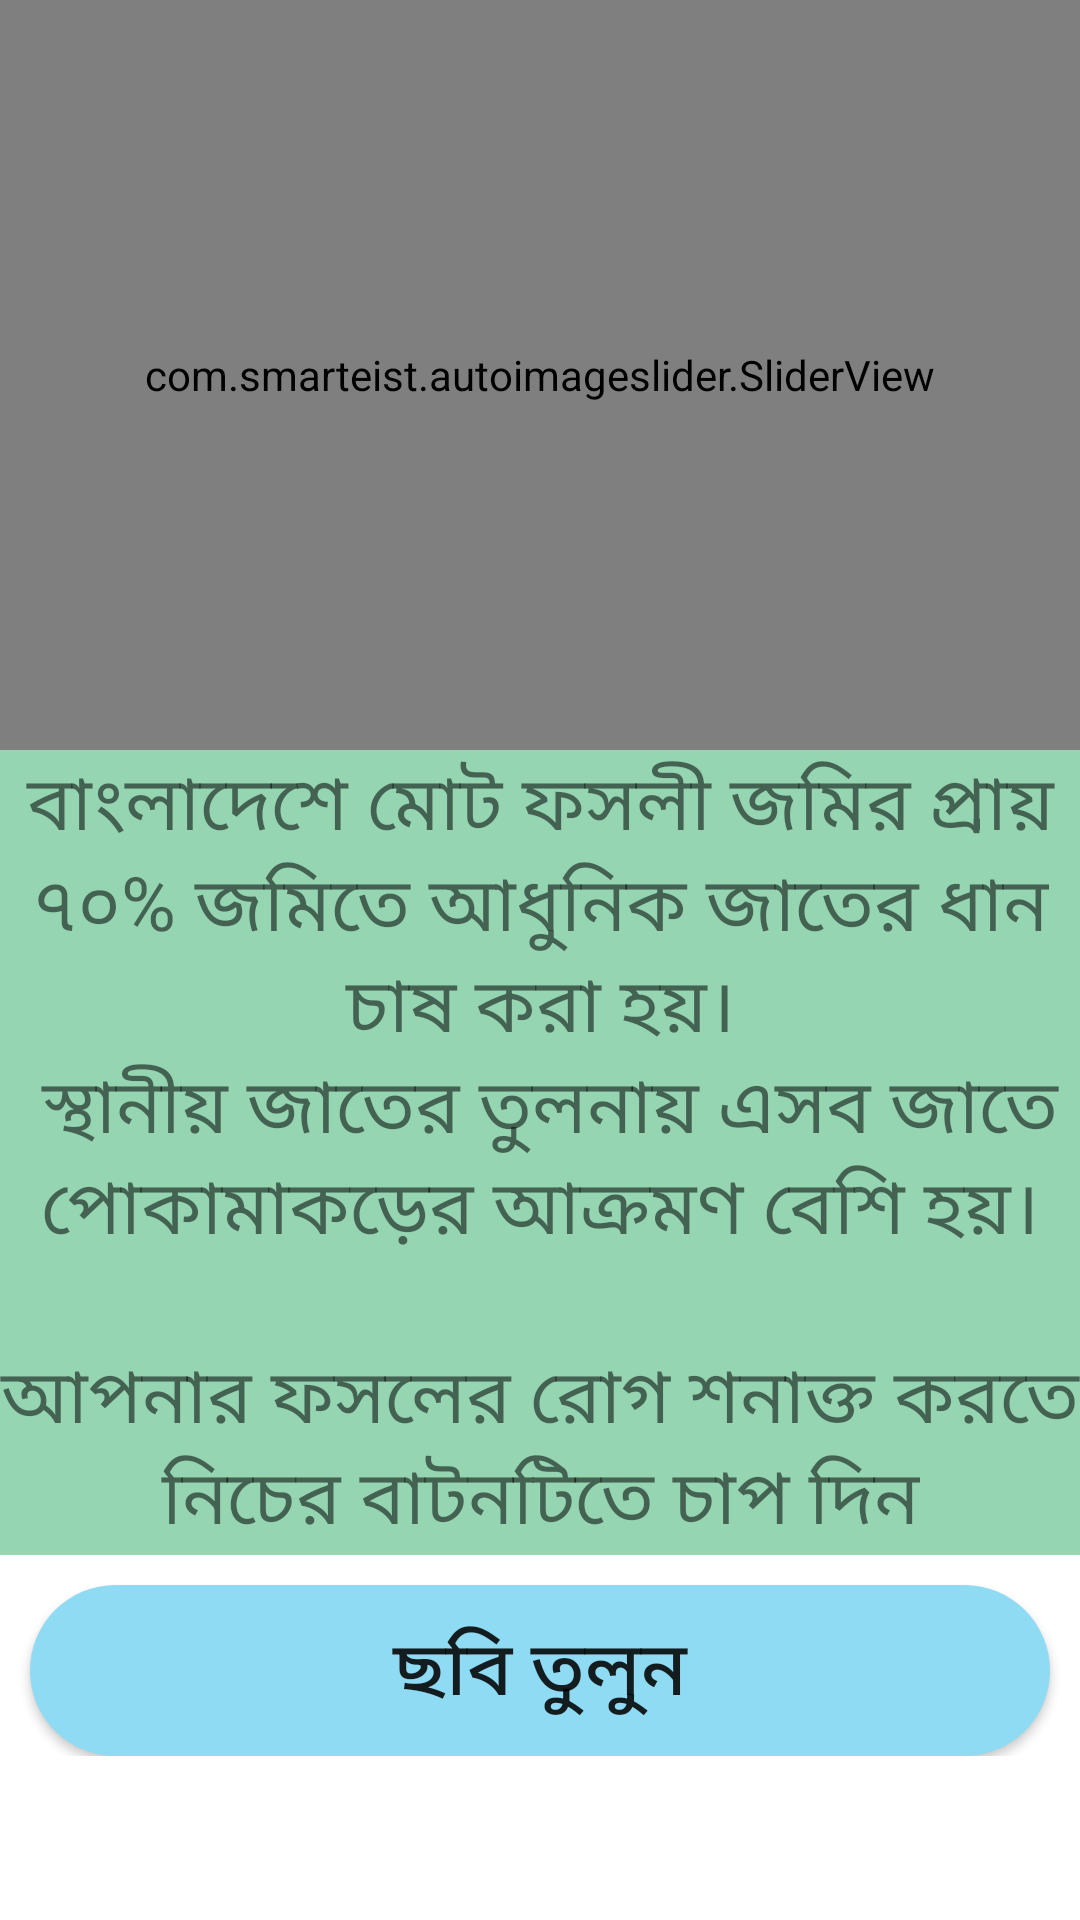

Android layout source for this screen:
<!-- AndroidManifest.xml: application theme Theme.NavigationbarWithPaddyleaf -->
<!-- res/layout/fragment_home.xml -->
<?xml version="1.0" encoding="utf-8"?>
<RelativeLayout xmlns:android="http://schemas.android.com/apk/res/android"
    xmlns:app="http://schemas.android.com/apk/res-auto"
    xmlns:tools="http://schemas.android.com/tools"
    android:layout_width="match_parent"
    android:layout_height="match_parent"
    tools:context=".ui.home.HomeFragment">

    <RelativeLayout
        android:layout_width="match_parent"
        android:layout_height="wrap_content"
        >

        <com.smarteist.autoimageslider.SliderView
            android:id="@+id/sliderView"
            android:layout_width="match_parent"
            android:layout_height="250dp"
            android:background="#95d5b2"
            app:sliderAnimationDuration="750"
            app:sliderAutoCycleDirection="back_and_forth"
            app:sliderIndicatorRadius="2dp"
            app:sliderIndicatorSelectedColor="#5A5858"
            app:sliderIndicatorUnselectedColor="#c1c1c1"
            app:sliderScrollTimeInSec="2"
            app:sliderStartAutoCycle="true"

            />

        <ScrollView
            android:id="@+id/scrollView"
            android:layout_width="wrap_content"
            android:layout_height="wrap_content"
            android:layout_below="@id/sliderView"
            >
        <RelativeLayout
            android:layout_width="match_parent"
            android:layout_height="wrap_content"
            android:gravity="center_horizontal"
           android:layout_below="@+id/sliderView"
            >


            <TextView
                android:id="@+id/textview"
                android:layout_width="match_parent"
                android:layout_height="wrap_content"
                android:background="#95d5b2"
                android:text="@string/homepage_text"
                android:textAlignment="center"
                android:textSize="25sp" />


            <RelativeLayout
                android:layout_width="match_parent"
                android:layout_height="wrap_content"
                android:layout_below="@id/textview"
                android:gravity="center_horizontal">

                <androidx.appcompat.widget.AppCompatButton
                    android:id="@+id/homebutton"
                    android:layout_width="340dp"
                    android:layout_height="57dp"
                    android:layout_marginTop="10dp"
                    android:background="@drawable/bg_button_shape"
                    android:gravity="center_horizontal"
                    android:text="ছবি তুলুন"
                    android:textSize="25sp" />


            </RelativeLayout>

        </RelativeLayout>
        </ScrollView>
    </RelativeLayout>


    </RelativeLayout>
<!-- resources referenced by this layout -->
<resources>
  <!-- drawable bg_button_shape (drawable) -->
  <?xml version="1.0" encoding="utf-8"?>
  <shape xmlns:android="http://schemas.android.com/apk/res/android">
      <solid android:color="#90dbf4"/>
      <padding android:left="10dp" android:top="10dp" android:right="10dp" android:bottom="10dp"/>
      <corners android:radius="40dp"/>
  </shape>
  <string name="homepage_text">বাংলাদেশে মোট ফসলী জমির প্রায় ৭০% জমিতে আধুনিক জাতের ধান চাষ করা হয়।"\n"
          "স্থানীয় জাতের তুলনায় এসব জাতে পোকামাকড়ের আক্রমণ বেশি হয়।
          "\n"আপনার ফসলের রোগ শনাক্ত করতে নিচের বাটনটিতে চাপ দিন</string>
  <style name="Theme.NavigationbarWithPaddyleaf" parent="Theme.MaterialComponents.DayNight.DarkActionBar">
          
          <item name="colorPrimary">@color/nav</item>
          <item name="colorPrimaryVariant">@color/nav2</item>
          <item name="colorOnPrimary">@color/white</item>
          
          <item name="colorSecondary">@color/nav3</item>
          <item name="colorSecondaryVariant">@color/nav4</item>
          <item name="colorOnSecondary">@color/black</item>
          
          <item name="android:statusBarColor" tools:targetApi="l">?attr/colorPrimaryVariant</item>
          
      </style>
  <color name="nav">#56ab91</color>
  <color name="nav2">#248277</color>
  <color name="white">#FFFFFFFF</color>
  <color name="nav3">#26A195</color>
  <color name="nav4">#025A5A</color>
  <color name="black">#FF000000</color>
</resources>
